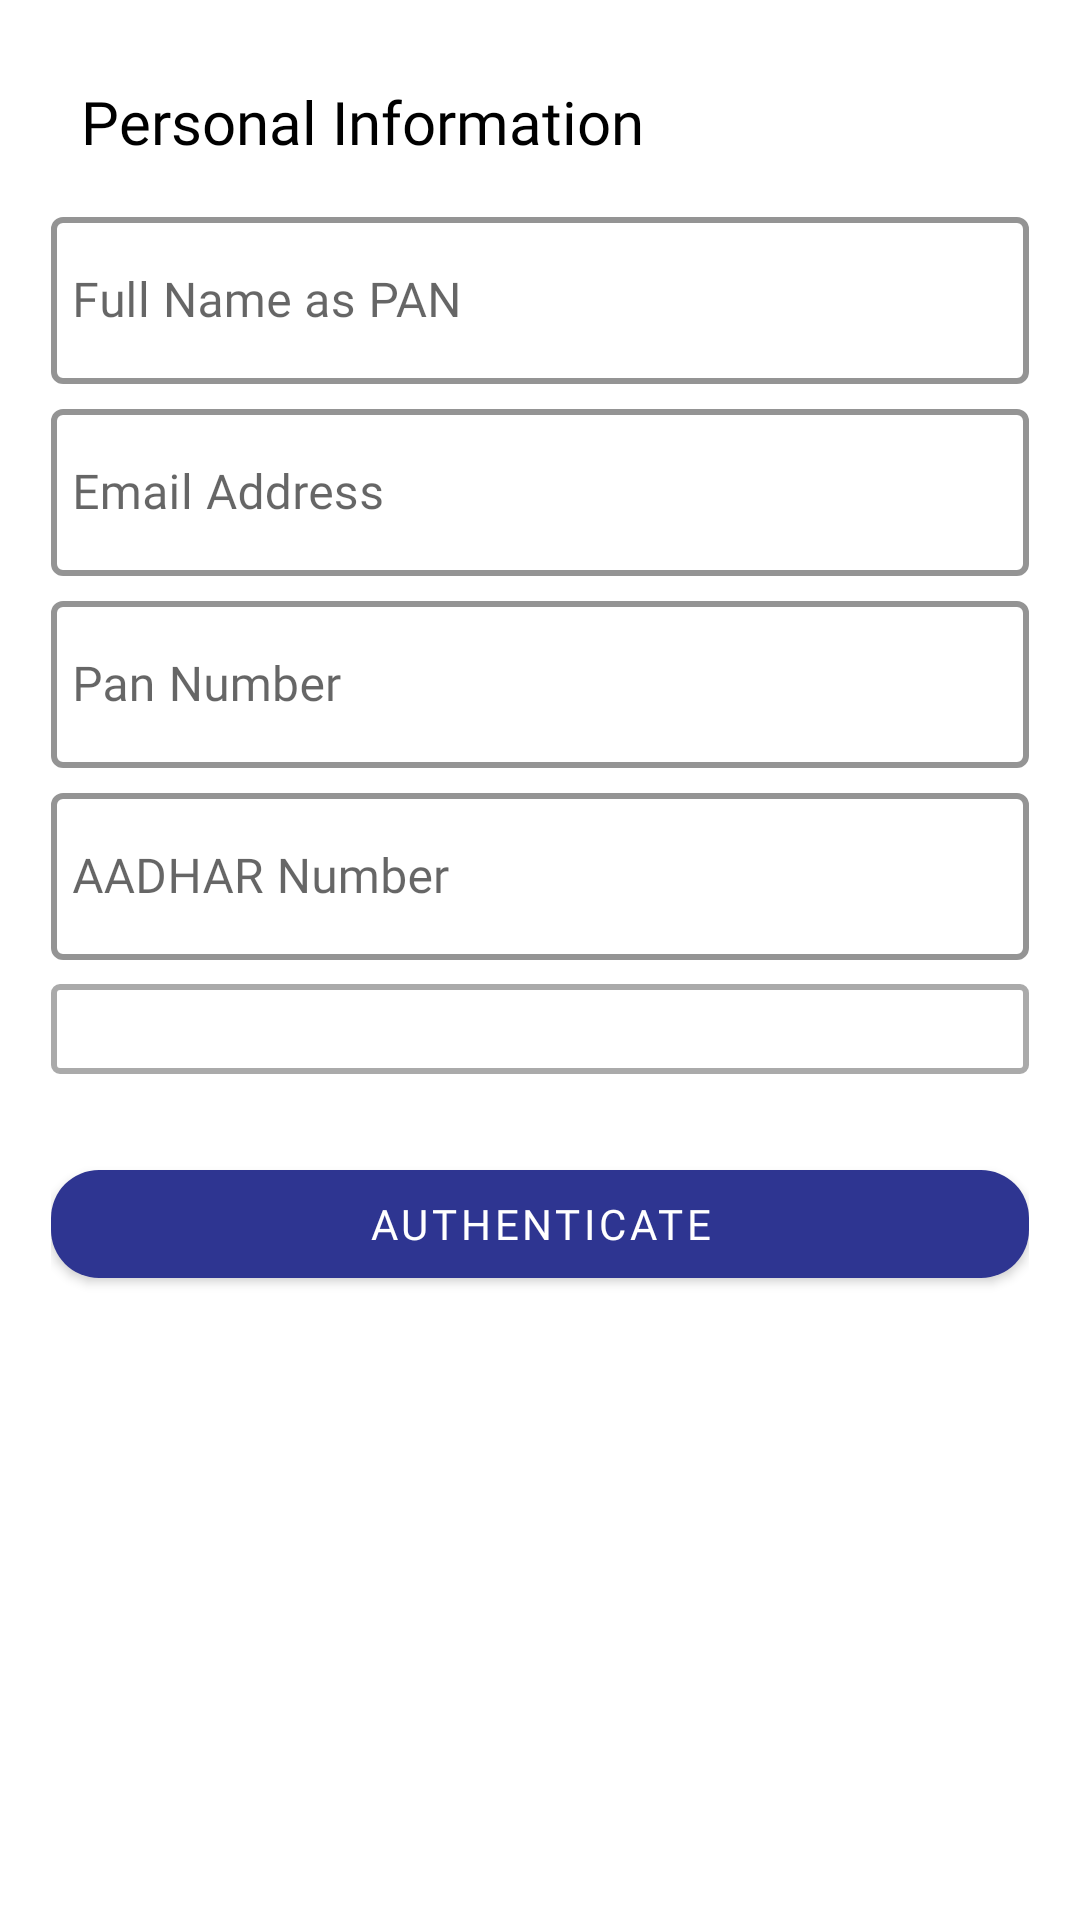

The Android layout XML behind this screen, and the referenced resources:
<!-- AndroidManifest.xml: application theme AppTheme -->
<!-- res/layout/activity_register.xml -->
<?xml version="1.0" encoding="utf-8"?>
<RelativeLayout xmlns:android="http://schemas.android.com/apk/res/android"
        xmlns:app="http://schemas.android.com/apk/res-auto"
        xmlns:card_view="http://schemas.android.com/apk/res-auto"
        android:layout_width="fill_parent"
        android:layout_height="fill_parent">
<ScrollView
    android:layout_width="match_parent"
    android:layout_height="match_parent">
    <LinearLayout
        android:layout_width="fill_parent"
        android:layout_height="wrap_content"
        android:orientation="vertical"
        android:padding="17.0dip">

        <TextView
            android:textColor="@android:color/black"
            android:textSize="20sp"
            android:padding="10dp"
            android:id="@+id/heading"
            android:fontFamily="@font/lato"
            android:text="Personal Information"
            android:layout_below="@+id/iv_back"
            android:layout_width="match_parent"
            android:layout_height="wrap_content"></TextView>


        <com.google.android.material.textfield.TextInputLayout
            style="@style/CustomTextInputLayoutStyle"
            android:layout_width="fill_parent"
            android:layout_height="wrap_content"
            android:layout_marginTop="3.0dip">

            <com.google.android.material.textfield.TextInputEditText
                android:id="@+id/username"
                android:fontFamily="@font/lato"
                android:layout_width="fill_parent"
                android:layout_height="wrap_content"

                android:hint="@string/username"
                android:inputType="textPersonName"
                android:maxLength="20"
                android:paddingLeft="7.0dip" />
        </com.google.android.material.textfield.TextInputLayout>

        <com.google.android.material.textfield.TextInputLayout
            style="@style/CustomTextInputLayoutStyle"
            android:layout_width="fill_parent"
            android:layout_height="wrap_content"
            android:layout_marginTop="3.0dip">

            <com.google.android.material.textfield.TextInputEditText
                android:id="@+id/email"
                android:layout_width="fill_parent"
                android:layout_height="wrap_content"
                android:hint="@string/email_address"
                android:fontFamily="@font/lato"
                android:inputType="textEmailAddress"
                android:maxLength="30"
                android:paddingLeft="7.0dip" />
        </com.google.android.material.textfield.TextInputLayout>


        <com.google.android.material.textfield.TextInputLayout
            android:id="@+id/etPasswordLayout"
            style="@style/CustomTextInputLayoutStyle"
            android:layout_width="fill_parent"
            android:layout_height="wrap_content"
            android:layout_marginTop="3.0dip"
            >

            <com.google.android.material.textfield.TextInputEditText
                android:id="@+id/panNumber"
                android:layout_width="fill_parent"
                android:layout_height="wrap_content"
                android:hint="@string/pan_number"
                android:imeOptions="actionNext"
                android:inputType="textCapCharacters"
                android:textAllCaps="true"

                android:maxLength="20"
                android:fontFamily="@font/lato"
                android:paddingLeft="7.0dip" />
        </com.google.android.material.textfield.TextInputLayout>

        <com.google.android.material.textfield.TextInputLayout
            android:id="@+id/etRePasswordLayout"
            style="@style/CustomTextInputLayoutStyle"
            android:layout_width="fill_parent"
            android:layout_height="wrap_content"
            android:layout_marginTop="3.0dip"
            >

            <com.google.android.material.textfield.TextInputEditText
                android:id="@+id/adharNumber"
                android:layout_width="fill_parent"
                android:layout_height="wrap_content"
                android:hint="@string/aadhar_number"
                android:imeOptions="actionNext"
                android:inputType="number"
                android:maxLength="12"
                android:fontFamily="@font/lato"
                android:paddingLeft="7.0dip" />
        </com.google.android.material.textfield.TextInputLayout>
        <LinearLayout

            android:orientation="vertical"
            android:layout_width="fill_parent"
            android:layout_height="wrap_content"
            android:layout_marginTop="3.0dip"
            >
            <Spinner
                android:layout_marginTop="5dp"
                android:background="@drawable/rectangle"
                android:layout_width="match_parent"
                android:layout_height="wrap_content"
                android:padding="15dp"
                android:id="@+id/state"
                android:layout_marginBottom="10dp"
                ></Spinner>
            <Spinner
                android:layout_marginTop="10dp"
                android:layout_width="match_parent"
                android:background="@drawable/rectangle"
                android:layout_height="wrap_content"
                android:padding="15dp"
                android:visibility="gone"
                android:id="@+id/citilist"
                ></Spinner>

        </LinearLayout>

        <RelativeLayout
            android:id="@+id/cardRL"
            android:layout_width="wrap_content"
            android:layout_height="wrap_content"
            android:layout_marginTop="16.0dip"
            android:layout_marginBottom="32.0dip">


            <com.google.android.material.button.MaterialButton
                android:id="@+id/registerBtn"
                android:layout_width="match_parent"
                android:layout_height="wrap_content"
                android:fontFamily="@font/lato"
                android:text="@string/register"
                app:cornerRadius="16sp"
                android:textAllCaps="true"
                android:textColor="@android:color/white" />


        </RelativeLayout>
    </LinearLayout>

</ScrollView>





        <ProgressBar
            android:id="@+id/progressBar"
            android:layout_width="wrap_content"
            android:layout_height="wrap_content"
            android:layout_alignParentBottom="true"
            android:layout_centerHorizontal="true"
            android:indeterminate="true"
            android:padding="@dimen/spacing_large"
            android:visibility="gone" />
</RelativeLayout>
<!-- resources referenced by this layout -->
<resources>
  <dimen name="spacing_large">15dp</dimen>
  <!-- drawable rectangle (drawable) -->
  <?xml version="1.0" encoding="utf-8"?>
  <shape xmlns:android="http://schemas.android.com/apk/res/android"
      android:shape="rectangle"
      >
      <corners
          android:radius="2dp"
          ></corners>
      <stroke
          android:width="2dp"
          android:color="@android:color/darker_gray"
          ></stroke>
  
  </shape>
  <string name="aadhar_number">AADHAR Number</string>
  <string name="email_address">Email Address</string>
  <string name="pan_number">Pan Number</string>
  <string name="register">Authenticate</string>
  <string name="username">Full Name as PAN </string>
  <style name="CustomTextInputLayoutStyle" parent="Widget.MaterialComponents.TextInputLayout.OutlinedBox">
          <item name="boxStrokeColor">@color/colorPrimaryDark</item>
          <item name="boxStrokeWidth">2dp</item>
      </style>
  <style name="AppTheme" parent="Theme.MaterialComponents.Light.NoActionBar">
          
          <item name="colorPrimary">@color/colorPrimary</item>
          <item name="colorPrimaryDark">@color/colorPrimary</item>
          <item name="colorAccent">@color/colorPrimaryDark </item>
      </style>
  <color name="colorPrimaryDark">#50aee5</color>
  <color name="colorPrimary">#2e3591</color>
</resources>
